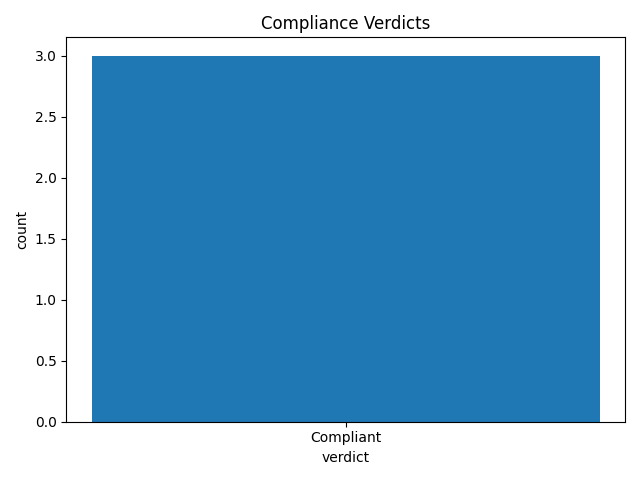

The file beside this chart, header and first rows:
verdict, count
Compliant, 3
